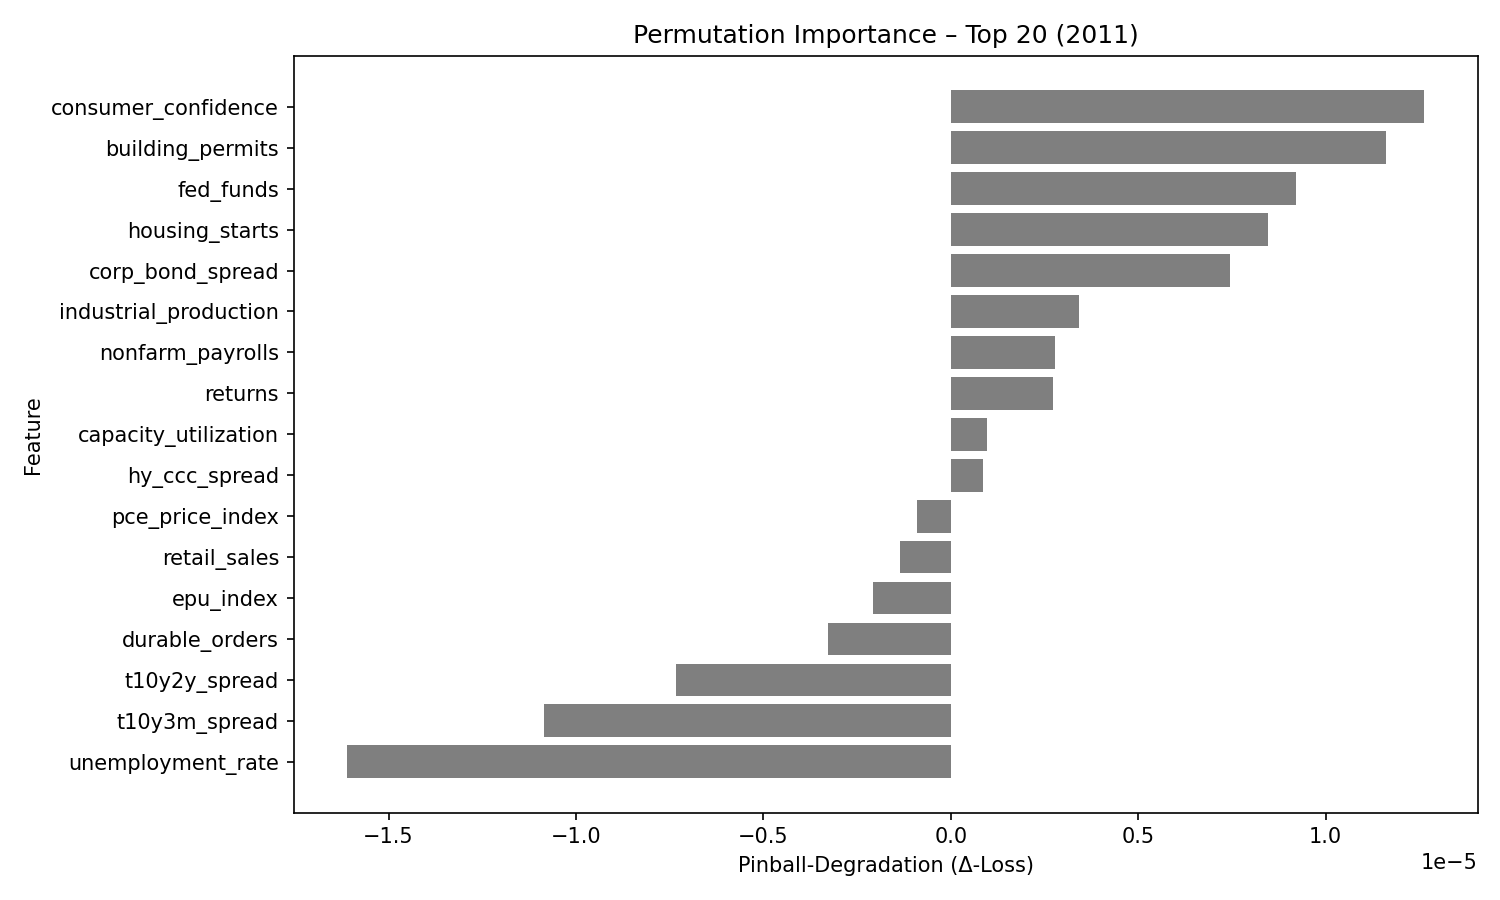

Data behind this chart, as committed beside it:
feature, pinball_degradation
consumer_confidence, 1.2619421e-05
building_permits, 1.16163865e-05
fed_funds, 9.21078e-06
housing_starts, 8.4722415e-06
corp_bond_spread, 7.4524432e-06
industrial_production, 3.4105033e-06
nonfarm_payrolls, 2.7734786e-06
returns, 2.7408823e-06
capacity_utilization, 9.750947e-07
hy_ccc_spread, 8.6613e-07
pce_price_index, -8.8848174e-07
retail_sales, -1.3504177e-06
epu_index, -2.0610169e-06
durable_orders, -3.2847747e-06
t10y2y_spread, -7.341616e-06
t10y3m_spread, -1.0859221e-05
unemployment_rate, -1.6096048e-05
